Dataset: brain_mri(clean_dataset) (GitHub, tuankiet050605/US-Plates-classification). Classes: glioma, meningioma, no tumor, pituitary tumor.

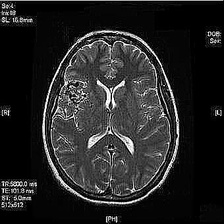
Label: no tumor

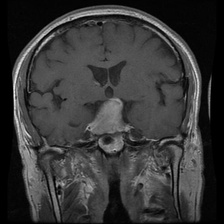
Label: pituitary tumor

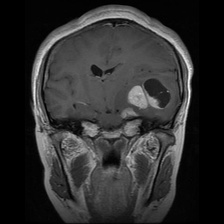
Label: meningioma

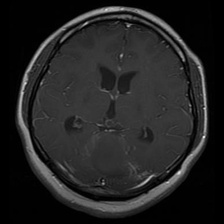
Label: glioma

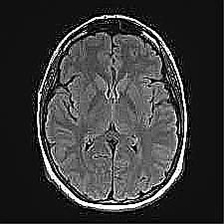
Label: no tumor

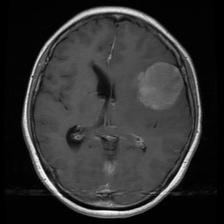
Label: meningioma
